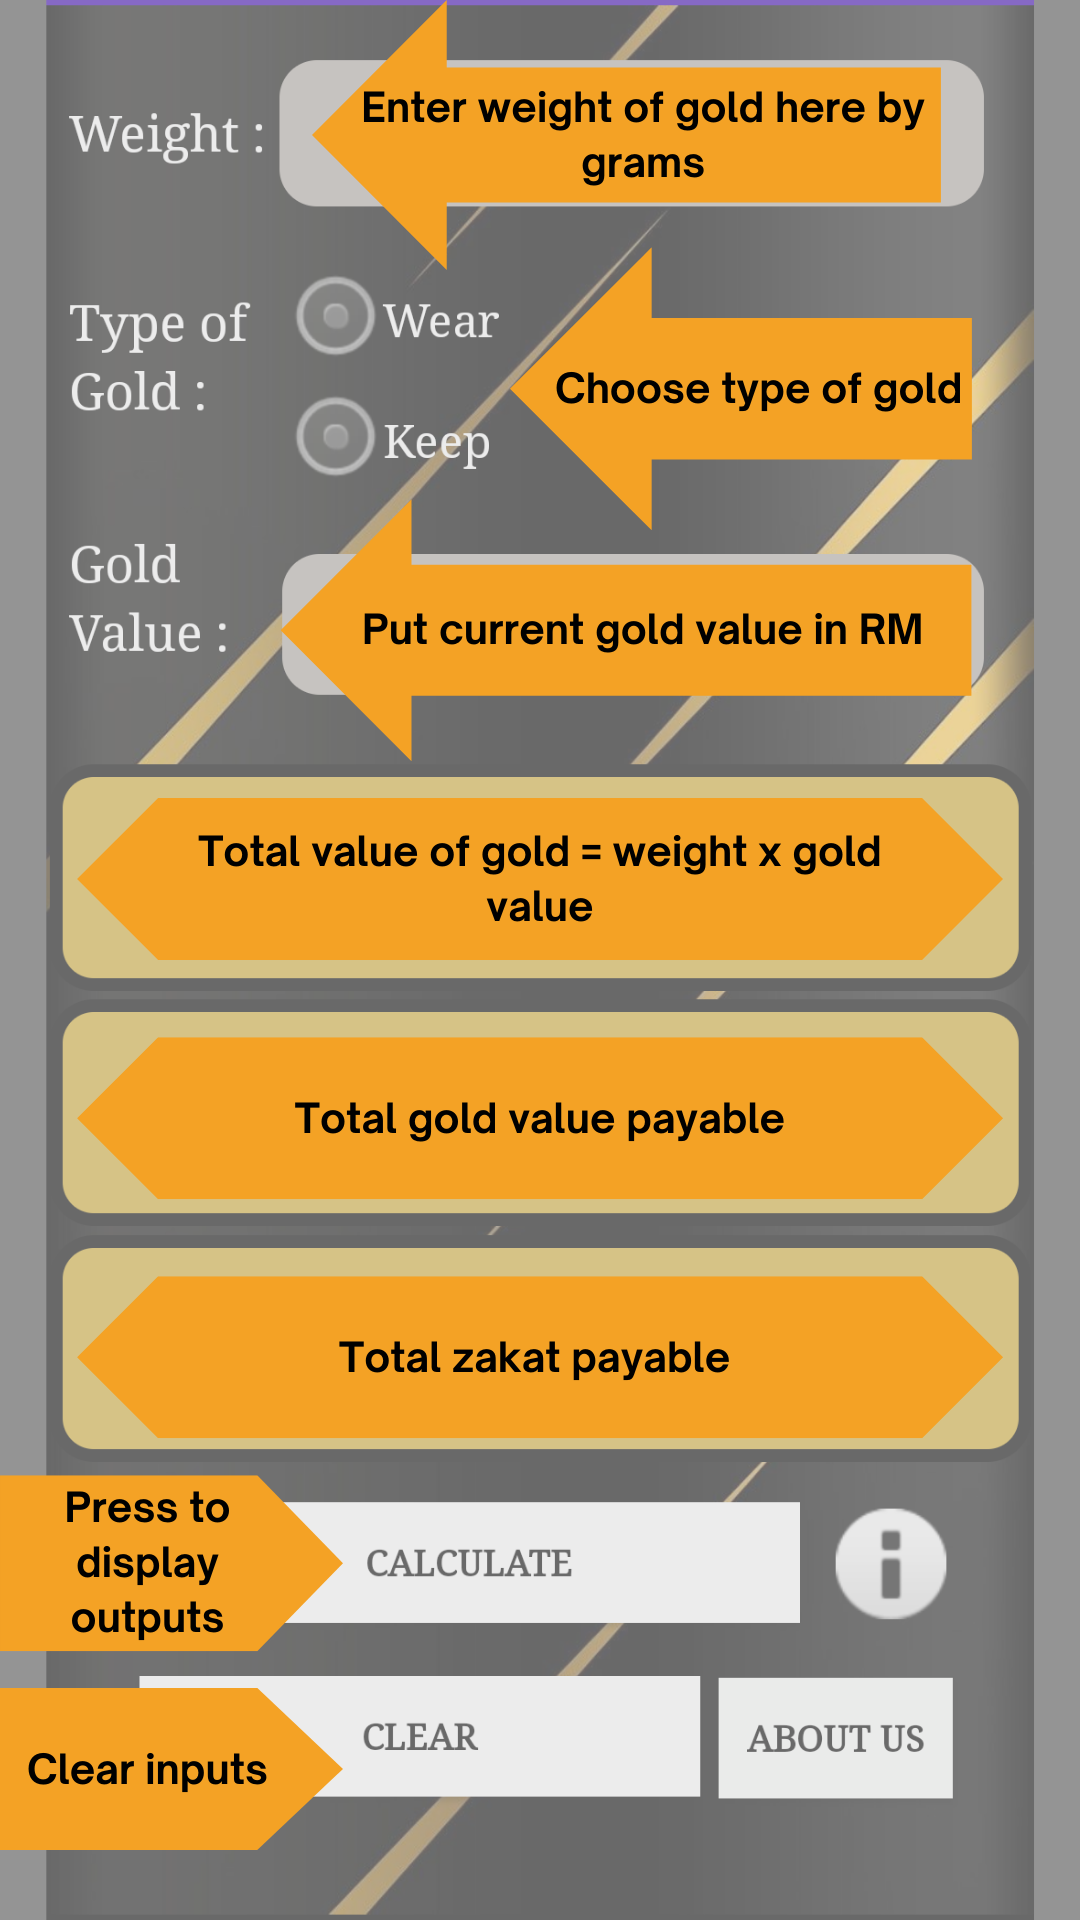

Write the Android layout XML for this screen, with the resource values it uses.
<!-- AndroidManifest.xml: application theme Theme.BasicUnitConverter -->
<!-- res/layout/activity_info.xml -->
<?xml version="1.0" encoding="utf-8"?>
<androidx.constraintlayout.widget.ConstraintLayout xmlns:android="http://schemas.android.com/apk/res/android"
    xmlns:app="http://schemas.android.com/apk/res-auto"
    xmlns:tools="http://schemas.android.com/tools"
    android:layout_width="match_parent"
    android:layout_height="match_parent"
    android:background="@drawable/info"
    tools:context=".info">

    <androidx.constraintlayout.widget.ConstraintLayout
        android:layout_width="409dp"
        android:layout_height="729dp"
        tools:layout_editor_absoluteX="1dp"
        tools:layout_editor_absoluteY="1dp">

    </androidx.constraintlayout.widget.ConstraintLayout>
</androidx.constraintlayout.widget.ConstraintLayout>
<!-- resources referenced by this layout -->
<resources>
  <!-- drawable info: png bitmap (drawable, 309478 bytes) -->
  <style name="Theme.BasicUnitConverter" parent="Theme.AppCompat.NoActionBar">
          
          <item name="colorPrimary">@color/purple_500</item>
          <item name="colorPrimaryVariant">@color/purple_700</item>
          <item name="colorOnPrimary">@color/white</item>
          
          <item name="colorSecondary">@color/teal_200</item>
          <item name="colorSecondaryVariant">@color/teal_700</item>
          <item name="colorOnSecondary">@color/black</item>
          
          <item name="android:statusBarColor">?attr/colorPrimaryVariant</item>
          
          <item name="android:fontFamily">@font/fonts</item>
      </style>
  <!-- not gathered from this repository: default colours our renderer supplied (Android Studio template values) -->
  <color name="purple_500">#FF6200EE</color>
  <color name="purple_700">#FF3700B3</color>
  <color name="teal_200">#FF03DAC5</color>
  <color name="teal_700">#FF018786</color>
  <color name="black">#FF000000</color>
  <color name="white">#FFFFFFFF</color>
</resources>
